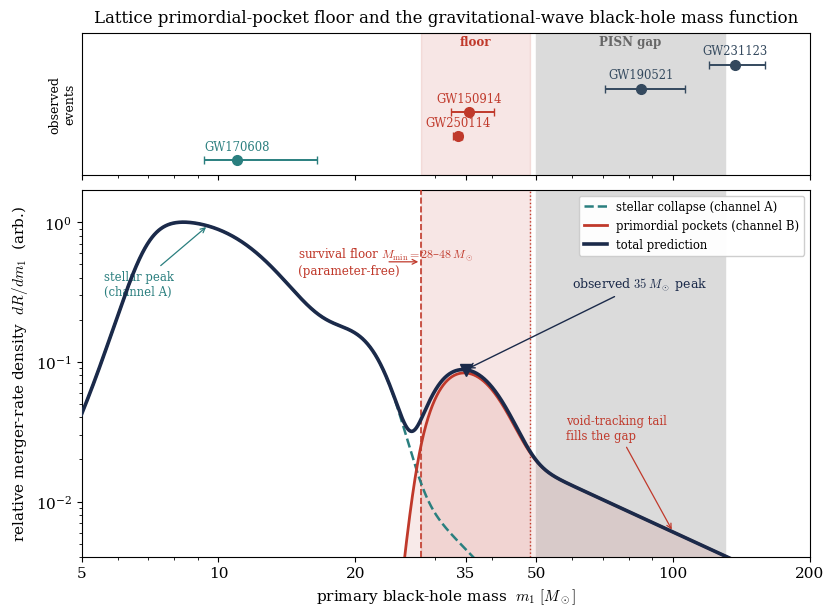

Here is the Python script that generated this plot:
#!/usr/bin/env python3
# -*- coding: utf-8 -*-
"""
bh_floor_vs_gwtc.py
===================

Confront the lattice primordial-pocket mass floor with the observed
gravitational-wave black-hole mass distribution, and show how the framework's
two formation channels (ordinary stellar collapse plus primordial pockets)
together account for the shape of that distribution.

The framework predicts a *survival floor* for primordial pockets: the smallest
region of uncrystallised vacuum whose own gravity holds its phase boundary
against the advancing crystallisation front. Below it the front engulfs the
pocket; at and above it the pocket locks in as a permanent black hole. The
floor is fixed by lattice constants alone, with no astrophysical input.

Part 1 derives the floor from first principles (CODATA constants and the
lattice relations m_0 = m_e/alpha, ell = r_e). It reproduces
M_min ~ 28 M_sun (fluid density 3 rho_crystal) up to ~48 M_sun (rho_crystal),
with Schwarzschild radius R_S(M_min) ~ 83 km.

Part 2 builds a two-panel figure:
  - Top: the most informative individual GWTC events, with 90% mass intervals.
  - Bottom: the framework's prediction as the sum of two components,
        * stellar collapse: the dominant ~10 M_sun population, suppressed
          above the pair-instability gap edge near ~45-50 M_sun;
        * primordial pockets: a pile-up at the survival floor (28-48 M_sun)
          plus a declining "void-tracking" tail that fills the gap and the
          high-mass range.
    Their sum reproduces the documented features of the GWTC-4.0 distribution:
    over-densities near 10, 20 and 35 M_sun and a continuum steepening above
    35 M_sun (Abac et al. 2025, arXiv:2508.18083).

Both component curves are schematic: they reproduce the *locations* of the
observed features and the framework's predicted shape (pile-up plus declining
tail). The exact pocket birth-mass spectrum is set by the nucleation statistics
of the crystallisation transition and is an open calculation; the curves are
labelled accordingly. The scientific comparison rests on the floor location,
which is parameter-free, and on the robust peak locations, not on curve detail.

Observational inputs (source-frame masses, 90% credible intervals):
  - GW150914: m1 = 35.6 (+4.7/-3.1) M_sun (Abbott et al. 2016).
  - GW170608: m1 = 11.0 (+5.5/-1.7) M_sun (Abbott et al. 2017).
  - GW190521: m1 = 85 (+21/-14),  m2 = 66 (+17/-18) M_sun (arXiv:2009.01075).
  - GW231123: m1 = 137 (+22/-17), m2 = 103 (+20/-52) M_sun (arXiv:2507.08219).
  - GW250114: m1 = 33.6 (+0.8/-0.8) M_sun (arXiv:2509.08099); the loudest event.
  - Mass-function features and the steepening above 35 M_sun: GWTC-4.0
    population analysis, Abac et al. (2025), arXiv:2508.18083.
  - Pair-instability gap ~50-130 M_sun (lower edge uncertain, ~45-65):
    Farmer et al. (2019), arXiv:1910.12874; Woosley & Heger (2021).
"""

import numpy as np
import matplotlib.pyplot as plt

# ----------------------------------------------------------------------
# Physical and astronomical constants (CODATA 2022)
# ----------------------------------------------------------------------
c      = 299_792_458.0          # speed of light            [m/s]
G      = 6.674_30e-11           # Newton's constant         [m^3 kg^-1 s^-2]
m_e    = 9.109_383_7139e-31     # electron mass             [kg]
alpha  = 7.297_352_5643e-3      # fine-structure constant   [-]
r_e    = 2.817_940_3205e-15     # classical electron radius [m]
M_sun  = 1.988_409_8e30         # solar mass                [kg]
MeV    = 1.602_176_634e-13      # 1 MeV in joules           [J]

# ----------------------------------------------------------------------
# 1. The lattice pocket-mass floor, from first principles
# ----------------------------------------------------------------------
m0   = m_e / alpha                          # node mass m_0 = m_e/alpha  [kg]
ell  = r_e                                  # lattice spacing ell = r_e  [m]
a_fcc       = np.sqrt(2.0) * ell            # FCC conventional cube edge [m]
rho_crystal = 4.0 * m0 / a_fcc**3           # post-crystallisation density [kg/m^3]


def pocket_floor(rho_fluid):
    """Minimum surviving pocket mass and its Schwarzschild radius."""
    M_min = np.sqrt(3.0 * c**6 / (32.0 * np.pi * G**3 * rho_fluid))
    R_S   = 2.0 * G * M_min / c**2
    return M_min, R_S


M_lo, RS_lo = pocket_floor(3.0 * rho_crystal)   # dense fluid  -> lighter floor (~28)
M_hi, RS_hi = pocket_floor(1.0 * rho_crystal)   # relaxed      -> heavier floor (~48)
floor_lo = M_lo / M_sun
floor_hi = M_hi / M_sun

print("=" * 64)
print("Lattice primordial-pocket mass floor (parameter-free)")
print("=" * 64)
print(f"  node mass  m_0 = m_e/alpha = {m0*c**2/MeV:.3f} MeV")
print(f"  spacing    ell = r_e       = {ell:.4e} m")
print(f"  rho_crystal                = {rho_crystal:.3e} kg/m^3")
print(f"  floor (3 rho_crystal): {floor_lo:5.1f} M_sun,  R_S = {RS_lo/1e3:5.1f} km")
print(f"  floor (1 rho_crystal): {floor_hi:5.1f} M_sun,  R_S = {RS_hi/1e3:5.1f} km")
print(f"  => floor band: {floor_lo:.0f}-{floor_hi:.0f} M_sun")
print("=" * 64)

# ----------------------------------------------------------------------
# 2. Two-component prediction (schematic) on a primary-mass grid
# ----------------------------------------------------------------------
m = np.logspace(np.log10(5.0), np.log10(200.0), 2000)   # primary mass [M_sun]


def lognormal(x, mu, sig):
    return np.exp(-0.5 * ((np.log(x) - np.log(mu)) / sig) ** 2)


def gaussian(x, mu, sig):
    return np.exp(-0.5 * ((x - mu) / sig) ** 2)


def sigmoid(x, x0, w):
    return 0.5 * (1.0 + np.tanh((x - x0) / w))


# Channel A: stellar collapse. Dominant ~9.5 M_sun peak, a ~20 M_sun shoulder,
# a falling continuum, and a hard suppression above the PISN gap edge (~47).
stellar = (1.00 * lognormal(m, 9.5, 0.30)
           + 0.16 * gaussian(m, 20.0, 3.0)
           + 0.45 * (m / 9.5) ** (-3.2))
stellar *= sigmoid(m, 6.8, 0.9)             # detector turn-on at low mass
stellar *= (1.0 - sigmoid(m, 47.0, 3.5))    # PISN suppression above the gap edge

# Channel B: primordial pockets. A pile-up at the survival floor (centred ~35,
# inside 28-48) plus a declining void-tracking tail that fills the gap and the
# high-mass range. Both turn on at the floor.
pile_up = 0.085 * gaussian(m, 35.0, 6.0)
tail    = 0.045 * (m / 35.0) ** (-1.5) * sigmoid(m, 30.0, 3.0)
pocket  = (pile_up + tail) * sigmoid(m, 27.0, 2.0)

total = stellar + pocket
norm  = total.max()
stellar /= norm
pocket  /= norm
total   /= norm

# ----------------------------------------------------------------------
# 3. Notable individual events (source-frame primary mass, 90% interval)
# ----------------------------------------------------------------------
# name, m1, +err, -err, channel tag for colour
events = [
    ("GW170608",  11.0,  5.5,  1.7, "stellar"),
    ("GW250114",  33.6,  0.8,  0.8, "floor"),
    ("GW150914",  35.6,  4.7,  3.1, "floor"),
    ("GW190521",  85.0, 21.0, 14.0, "gap"),
    ("GW231123", 137.0, 22.0, 17.0, "gap"),
]
col_map = {"stellar": "#2a7f7f", "floor": "#c0392b", "gap": "#34495e"}

# ----------------------------------------------------------------------
# 4. Figure: two stacked panels sharing the mass axis
# ----------------------------------------------------------------------
plt.rcParams.update({
    "font.size": 11,
    "font.family": "serif",
    "axes.linewidth": 0.8,
    "mathtext.fontset": "cm",
})

fig, (axE, axM) = plt.subplots(
    2, 1, figsize=(9.4, 6.8), sharex=True,
    gridspec_kw={"height_ratios": [1.0, 2.6], "hspace": 0.06},
)

# Shared shaded regions (drawn in both panels).
for ax in (axE, axM):
    ax.axvspan(50, 130, color="0.86", zorder=0)                           # PISN gap
    ax.axvspan(floor_lo, floor_hi, color="#c0392b", alpha=0.12, zorder=0)  # floor band

# ---- Top panel: observed events --------------------------------------
for i, (name, m1, ep, em, tag) in enumerate(events):
    y = i + 1
    axE.errorbar(m1, y, xerr=[[em], [ep]], fmt="o", color=col_map[tag],
                 ms=7, capsize=3, lw=1.4, zorder=5)
    axE.annotate(name, xy=(m1, y), xytext=(m1, y + 0.30), ha="center",
                 va="bottom", fontsize=8.4, color=col_map[tag])
axE.set_ylim(0.4, len(events) + 1.3)
axE.set_yticks([])
axE.set_ylabel("observed\nevents", fontsize=9)
axE.set_title("Lattice primordial-pocket floor and the gravitational-wave "
              "black-hole mass function", fontsize=12, pad=8)
axE.text(np.sqrt(floor_lo * floor_hi), len(events) + 0.95, "floor",
         ha="center", va="center", fontsize=8.6, color="#c0392b", weight="bold")
axE.text(np.sqrt(50 * 130), len(events) + 0.95, "PISN gap",
         ha="center", va="center", fontsize=8.6, color="0.4", weight="bold")

# ---- Bottom panel: framework prediction ------------------------------
axM.plot(m, stellar, color="#2a7f7f", lw=1.8, ls="--", zorder=4,
         label="stellar collapse (channel A)")
axM.plot(m, pocket, color="#c0392b", lw=2.0, ls="-", zorder=4,
         label="primordial pockets (channel B)")
axM.plot(m, total, color="#1b2a4a", lw=2.6, ls="-", zorder=5,
         label="total prediction")
axM.fill_between(m, 1e-3, pocket, color="#c0392b", alpha=0.10, zorder=2)

# Floor-edge guides.
axM.axvline(floor_lo, color="#c0392b", lw=1.2, ls="--", zorder=3)
axM.axvline(floor_hi, color="#c0392b", lw=1.0, ls=":", zorder=3)

# Annotate the observed 35 M_sun over-density on the total curve.
i35 = np.argmin(np.abs(m - 35.0))
axM.plot(35.0, total[i35], "v", color="#1b2a4a", ms=9, zorder=6)
axM.annotate(r"observed $35\,M_\odot$ peak", xy=(35.0, total[i35]),
             xytext=(60, 0.34), fontsize=9, color="#1b2a4a", ha="left",
             arrowprops=dict(arrowstyle="->", color="#1b2a4a", lw=1.0))

# Story annotations.
axM.annotate("stellar peak\n(channel A)", xy=(9.5, 0.95), xytext=(5.6, 0.30),
             fontsize=8.4, color="#2a7f7f", ha="left",
             arrowprops=dict(arrowstyle="->", color="#2a7f7f", lw=0.9))
axM.annotate(r"survival floor $M_{\min}=28$–$48\,M_\odot$" "\n(parameter-free)",
             xy=(floor_lo, 0.52), xytext=(15.0, 0.52), fontsize=8.6,
             color="#c0392b", va="center",
             arrowprops=dict(arrowstyle="->", color="#c0392b", lw=0.9))
axM.annotate("void-tracking tail\nfills the gap",
             xy=(100, total[np.argmin(np.abs(m - 100))]),
             xytext=(58, 0.028), fontsize=8.4, color="#c0392b", ha="left",
             arrowprops=dict(arrowstyle="->", color="#c0392b", lw=0.9))

axM.set_xscale("log")
axM.set_yscale("log")
axM.set_xlim(5, 200)
axM.set_ylim(4e-3, 1.7)
axM.set_xlabel(r"primary black-hole mass  $m_1\ [M_\odot]$")
axM.set_ylabel(r"relative merger-rate density  $dR/dm_1$  (arb.)")
axM.set_xticks([5, 10, 20, 35, 50, 100, 200])
axM.set_xticklabels(["5", "10", "20", "35", "50", "100", "200"])
axM.legend(loc="upper right", fontsize=8.4, framealpha=0.96)

fig.savefig("bh_floor_vs_gwtc.pdf", bbox_inches="tight")
fig.savefig("bh_floor_vs_gwtc.png", dpi=175, bbox_inches="tight")
print("\nFigure written: bh_floor_vs_gwtc.pdf / .png")
